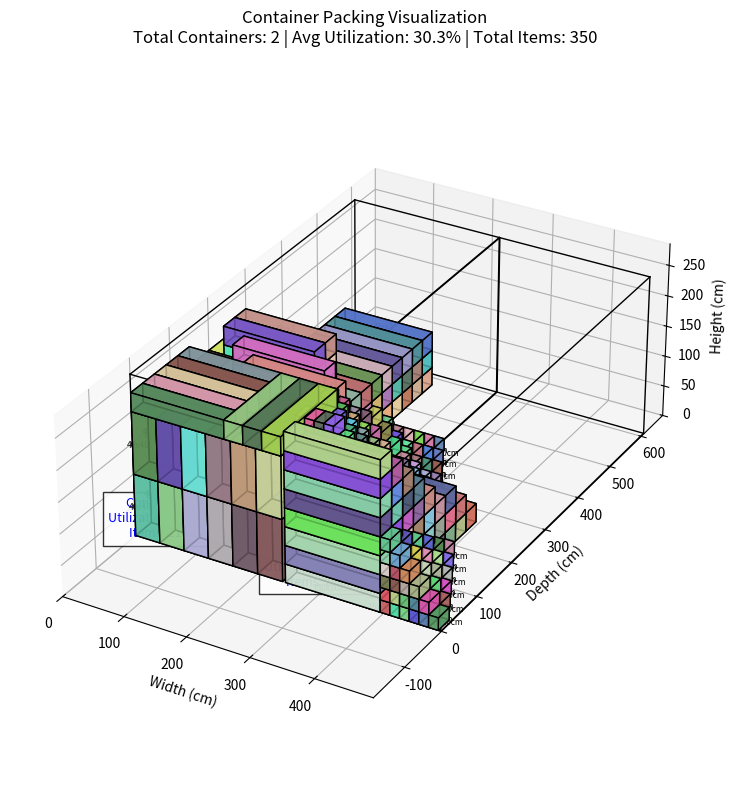

This chart was generated by the following Python code:
import random
import numpy as np
import matplotlib.pyplot as plt
from mpl_toolkits.mplot3d.art3d import Poly3DCollection

class Item:
    def __init__(self, dx, dy, dz, weight, name=None):
        self.dx = dx
        self.dy = dy
        self.dz = dz
        self.weight = weight
        self.volume = dx * dy * dz
        self.name = name or f"Item_{dx}x{dy}x{dz}_{weight}kg"
        self.orientations = [
            (dx, dy, dz),
            (dx, dz, dy),
            (dy, dx, dz),
            (dy, dz, dx),
            (dz, dx, dy),
            (dz, dy, dx)
        ]

    def __repr__(self):
        return self.name

class ContainerPackingEnv:
    def __init__(self, container_size=(10, 10, 10), items=[], max_containers=10):
        self.container_size = container_size
        self.width, self.depth, self.height = container_size
        self.items = sorted(items, key=lambda x: (-x.volume, -x.weight))
        self.max_containers = max_containers
        self.reset()

    def reset(self):
        self.containers = []
        self.unplaced = self.items.copy()
        self.placed_items = []
        self._add_new_container()
        return self._get_state()

    def _add_new_container(self):
        if len(self.containers) >= self.max_containers:
            return False
        self.containers.append({
            'free': [(0, 0, 0)],
            'placed': [],
            'weight': 0,
            'volume_used': 0
        })
        return True

    def _get_state(self):
        current_container = self.containers[-1] if self.containers else None
        current_utilization = (current_container['volume_used'] / 
                             (self.width * self.depth * self.height)) if current_container else 0
        return (len(self.unplaced), len(self.containers), current_utilization)

    def step(self):
        if not self.unplaced:
            return self._get_state(), 0, True, {}

        item = self.unplaced[0]
        placed = False
        reward = 0
        info = {'placed': False, 'new_container': False}

        # Coba semua kemungkinan orientasi di container saat ini
        current_container = self.containers[-1]
        for orientation in item.orientations:
            temp_item = Item(*orientation, item.weight, item.name)
            
            for free_idx, pos in enumerate(current_container['free']):
                if self._can_place(current_container, temp_item, pos):
                    self.unplaced.pop(0)
                    current_container['placed'].append({
                        'item': temp_item,
                        'x': pos[0],
                        'y': pos[1],
                        'z': pos[2]
                    })
                    current_container['weight'] += temp_item.weight
                    current_container['volume_used'] += temp_item.volume
                    self.placed_items.append(temp_item)
                    self._update_free_spaces(current_container, pos, temp_item)

                    volume_utilization = temp_item.volume / (self.width * self.depth * self.height)
                    height_penalty = pos[2] / self.height * 0.2
                    reward = volume_utilization * (1 - height_penalty)

                    placed = True
                    info['placed'] = True
                    break
            if placed:
                break

        if not placed:
            # Jika tidak bisa ditempatkan di container saat ini, buat container baru
            if len(self.containers) < self.max_containers:
                if self._add_new_container():
                    info['new_container'] = True
                    # Coba lagi dengan container baru
                    return self.step()
            else:
                # Jika tidak bisa menambahkan container baru
                pass

        done = len(self.unplaced) == 0
        return self._get_state(), reward, done, info

    def _can_place(self, container, item, pos):
        x, y, z = pos
        if (x + item.dx > self.width or
            y + item.dy > self.depth or
            z + item.dz > self.height):
            return False

        for placed_item in container['placed']:
            pi = placed_item['item']
            px, py, pz = placed_item['x'], placed_item['y'], placed_item['z']

            if not (x + item.dx <= px or x >= px + pi.dx or
                    y + item.dy <= py or y >= py + pi.dy or
                    z + item.dz <= pz or z >= pz + pi.dz):
                return False

        return True

    def _update_free_spaces(self, container, pos, item):
        x, y, z = pos
        new_free_spaces = [
            (x + item.dx, y, z),
            (x, y + item.dy, z),
            (x, y, z + item.dz)
        ]

        for space in new_free_spaces:
            if (space[0] < self.width and
                space[1] < self.depth and
                space[2] < self.height and
                space not in container['free'] and
                self._is_space_available(container, space)):
                container['free'].append(space)

        if pos in container['free']:
            container['free'].remove(pos)

        self._remove_redundant_spaces(container)

    def _is_space_available(self, container, space):
        for placed_item in container['placed']:
            pi = placed_item['item']
            px, py, pz = placed_item['x'], placed_item['y'], placed_item['z']

            if (space[0] >= px and space[0] < px + pi.dx and
                space[1] >= py and space[1] < py + pi.dy and
                space[2] >= pz and space[2] < pz + pi.dz):
                return False
        return True

    def _remove_redundant_spaces(self, container):
        to_remove = set()
        free_spaces = container['free']
        for i, space1 in enumerate(free_spaces):
            for j, space2 in enumerate(free_spaces):
                if i != j and (space1[0] >= space2[0] and
                               space1[1] >= space2[1] and
                               space1[2] >= space2[2]):
                    to_remove.add(i)
        for i in sorted(to_remove, reverse=True):
            if i < len(free_spaces):
                free_spaces.pop(i)

def draw_container_outline(ax, origin, width, depth, height):
    x0, y0, z0 = origin
    x1, y1, z1 = x0 + width, y0 + depth, z0 + height

    lines = [
        [(x0, y0, z0), (x1, y0, z0)],
        [(x1, y0, z0), (x1, y1, z0)],
        [(x1, y1, z0), (x0, y1, z0)],
        [(x0, y1, z0), (x0, y0, z0)],

        [(x0, y0, z1), (x1, y0, z1)],
        [(x1, y0, z1), (x1, y1, z1)],
        [(x1, y1, z1), (x0, y1, z1)],
        [(x0, y1, z1), (x0, y0, z1)],

        [(x0, y0, z0), (x0, y0, z1)],
        [(x1, y0, z0), (x1, y0, z1)],
        [(x1, y1, z0), (x1, y1, z1)],
        [(x0, y1, z0), (x0, y1, z1)],
    ]

    for line in lines:
        xs, ys, zs = zip(*line)
        ax.plot(xs, ys, zs, color='black', linewidth=1)

def visualize_all_containers(env):
    fig = plt.figure(figsize=(16, 8))
    ax = fig.add_subplot(111, projection='3d')
    offset_x = 0

    for container_idx, container in enumerate(env.containers):
        # Hitung utilisasi dan jumlah item
        utilization = (container['volume_used'] / (env.width * env.depth * env.height)) * 100
        num_items = len(container['placed'])
        
        # Gambar outline container dengan label info
        draw_container_outline(ax, origin=(offset_x, 0, 0), width=env.width, depth=env.depth, height=env.height)
        ax.text(offset_x + env.width/2, -env.depth*0.2, env.height*0.5,
               f"Container {container_idx+1}\nUtilization: {utilization:.1f}%\nItems: {num_items}",
               color='blue', ha='center', va='center', fontsize=9, bbox=dict(facecolor='white', alpha=0.8))

        for placement in container['placed']:
            item = placement['item']
            x, y, z = placement['x'], placement['y'], placement['z']
            x += offset_x

            vertices = [
                [x, y, z],
                [x + item.dx, y, z],
                [x + item.dx, y + item.dy, z],
                [x, y + item.dy, z],
                [x, y, z + item.dz],
                [x + item.dx, y, z + item.dz],
                [x + item.dx, y + item.dy, z + item.dz],
                [x, y + item.dy, z + item.dz]
            ]

            faces = [
                [vertices[0], vertices[1], vertices[2], vertices[3]],
                [vertices[4], vertices[5], vertices[6], vertices[7]],
                [vertices[0], vertices[1], vertices[5], vertices[4]],
                [vertices[2], vertices[3], vertices[7], vertices[6]],
                [vertices[1], vertices[2], vertices[6], vertices[5]],
                [vertices[0], vertices[3], vertices[7], vertices[4]]
            ]

            color = [random.uniform(0.3, 0.9) for _ in range(3)]
            poly = Poly3DCollection(faces, facecolors=color, linewidths=1, edgecolors='k', alpha=0.8)
            ax.add_collection3d(poly)
            ax.text(x + item.dx/2, y + item.dy/2, z + item.dz/2, 
                   f"{item.name}\n{item.dx}x{item.dy}x{item.dz}cm", 
                   color='black', ha='center', va='center', fontsize=6)

        offset_x += env.width + 1

    # Atur skala dan aspect ratio
    ax.set_xlim(0, offset_x)
    ax.set_ylim(-env.depth*0.3, env.depth*1.1)
    ax.set_zlim(0, env.height*1.1)
    ax.set_box_aspect([offset_x, env.depth*1.4, env.height*1.1])
    
    ax.set_xlabel('Width (cm)')
    ax.set_ylabel('Depth (cm)')
    ax.set_zlabel('Height (cm)')
    
    # Hitung total utilisasi dan item
    total_utilization = sum(c['volume_used'] for c in env.containers) / \
                       (env.width * env.depth * env.height * len(env.containers)) * 100
    total_items = sum(len(c['placed']) for c in env.containers)
    
    ax.set_title(f'Container Packing Visualization\n'
                f'Total Containers: {len(env.containers)} | '
                f'Avg Utilization: {total_utilization:.1f}% | '
                f'Total Items: {total_items}', pad=20)
    
    plt.tight_layout()
    plt.show()

if __name__ == "__main__":
    # Ukuran container dalam cm (mengikuti palet standar)
    D = 243.8  # Lebar palet standar
    L = 609.6  # Panjang palet standar
    H = 259.0  # Tinggi maksimum (dalam cm, ~2.6m)
    
    items = [
        *[Item(15, 30, 20, 1, "Box1") for _ in range(200)],
        *[Item(150, 30, 30, 1, "Box2") for _ in range(100)],
        *[Item(40, 40, 100, 1, "Box3") for _ in range(50)]
    ]
    
    # Filter item yang tidak muat dalam container
    valid_items = []
    for item in items:
        fits = False
        for orient in item.orientations:
            if orient[0] <= D and orient[1] <= L and orient[2] <= H:
                fits = True
                break
        if fits:
            valid_items.append(item)
        else:
            print(f"Item {item.name} dengan dimensi {item.dx}x{item.dy}x{item.dz} tidak muat dalam container dalam orientasi apapun")
    
    env = ContainerPackingEnv(container_size=(D, L, H), items=valid_items, max_containers=10)

    done = False
    while not done:
        state, reward, done, info = env.step()
        if len(env.unplaced) > 0 and len(env.containers) >= env.max_containers:
            print("Peringatan: Tidak semua item bisa dimasukkan karena keterbatasan container")
            break

    print(f"\nHasil Packing:")
    print(f"Total container digunakan: {len(env.containers)}")
    print(f"Item yang berhasil ditempatkan: {len(env.placed_items)}")
    print(f"Item yang tidak terpasang: {len(env.unplaced)}")
    
    if len(env.unplaced) > 0:
        print("\nItem yang tidak terpasang:")
        for item in env.unplaced:
            print(f"- {item.name} (Dimensi: {item.dx}x{item.dy}x{item.dz})")

    # Hitung utilitas setiap container
    print("\nUtilisasi Container:")
    for i, container in enumerate(env.containers, 1):
        utilization = container['volume_used'] / (env.width * env.depth * env.height) * 100
        print(f"Container {i}: {utilization:.2f}% terisi ({container['volume_used']}/{env.width*env.depth*env.height} cm³)")

    visualize_all_containers(env)